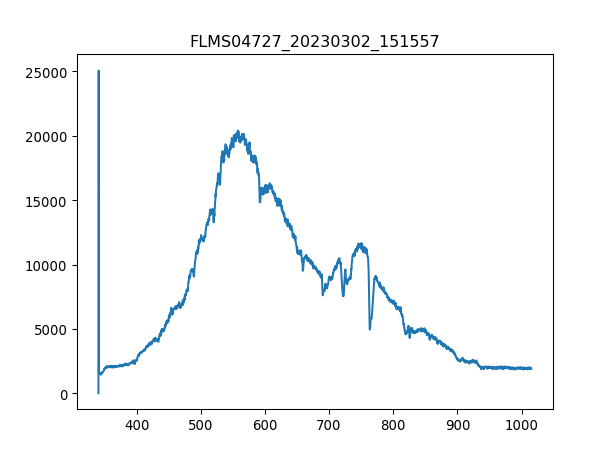

The file beside this chart, header and first rows:
3.403020900000000211e+02, 1.638374999999999915e+01
3.406731879873454432e+02, 2.506245642857142957e+04
3.410442561190431547e+02, 1.626672321428571422e+03
3.414152943795855890e+02, 1.460494285714285752e+03
3.417863027534650087e+02, 1.537731964285714184e+03
3.421572812251738469e+02, 1.490921250000000100e+03
3.425282297792044233e+02, 1.476878035714285716e+03
3.428991484000489436e+02, 1.551775178571428569e+03
3.432700370722000116e+02, 1.540072499999999991e+03
3.436408957801497763e+02, 1.558796785714285761e+03
3.440117245083906141e+02, 1.572839999999999918e+03
3.443825232414149013e+02, 1.523688750000000027e+03
3.447532919637149575e+02, 1.551775178571428569e+03
3.451240306597831591e+02, 1.584542678571428496e+03
3.454947393141118823e+02, 1.561137321428571340e+03
3.458654179111932763e+02, 1.629012857142857229e+03
3.462360664355199447e+02, 1.636034464285714193e+03
3.466066848715840365e+02, 1.612629107142857038e+03
3.469772732038780418e+02, 1.657099285714285770e+03
3.473478314168941665e+02, 1.678164107142857119e+03
3.477183594951248438e+02, 1.647737142857142771e+03
3.480888574230623931e+02, 1.729655892857142817e+03
3.484593251851991340e+02, 1.722634285714285625e+03
3.488297627660274429e+02, 1.788169285714285706e+03
3.492001701500396962e+02, 1.839661071428571404e+03
3.495705473217281565e+02, 1.863066428571428560e+03
3.499408942655852570e+02, 1.846682678571428596e+03
3.503112109661031468e+02, 1.881790714285714330e+03
3.506814974077744296e+02, 1.937963571428571413e+03
3.510517535750913680e+02, 1.884131249999999909e+03
3.514219794525462248e+02, 1.937963571428571413e+03
3.517921750246313763e+02, 1.942644642857142799e+03
3.521623402758392558e+02, 1.984774285714285725e+03
3.525324751906620122e+02, 1.998817500000000109e+03
3.529025797535921924e+02, 2.054990357142857192e+03
3.532726539491219455e+02, 2.036266071428571422e+03
3.536426977617438752e+02, 2.057330892857142771e+03
3.540127111759500735e+02, 2.040947142857142808e+03
3.543826941762330307e+02, 2.118184821428571468e+03
3.547526467470850093e+02, 2.033925535714285616e+03
3.551225688729983858e+02, 2.029244464285714230e+03
3.554924605384655933e+02, 2.062011964285714384e+03
3.558623217279787809e+02, 1.970731071428571340e+03
3.562321524260304386e+02, 2.031585000000000036e+03
3.566019526171129428e+02, 2.017541785714285652e+03
3.569717222857184993e+02, 2.001158035714285688e+03
3.573414614163394276e+02, 2.064352499999999964e+03
3.577111699934682747e+02, 2.094779464285714312e+03
3.580808480015972464e+02, 2.111163214285714275e+03
3.584504954252187190e+02, 2.136909107142857010e+03
3.588201122488250689e+02, 2.047968750000000000e+03
3.591896984569085021e+02, 1.973071607142857147e+03
3.595592540339615653e+02, 2.076055178571428769e+03
3.599287789644763507e+02, 2.015201250000000073e+03
3.602982732329454620e+02, 2.026903928571428651e+03
3.606677368238611052e+02, 2.052649821428571613e+03
3.610371697217156566e+02, 1.935623035714285606e+03
3.614065719110013788e+02, 2.052649821428571613e+03
3.617759433762107619e+02, 2.017541785714285652e+03
3.621452841018360118e+02, 1.959028392857142762e+03
3.625145940723696185e+02, 2.059671428571428351e+03
... 1,987 more rows
